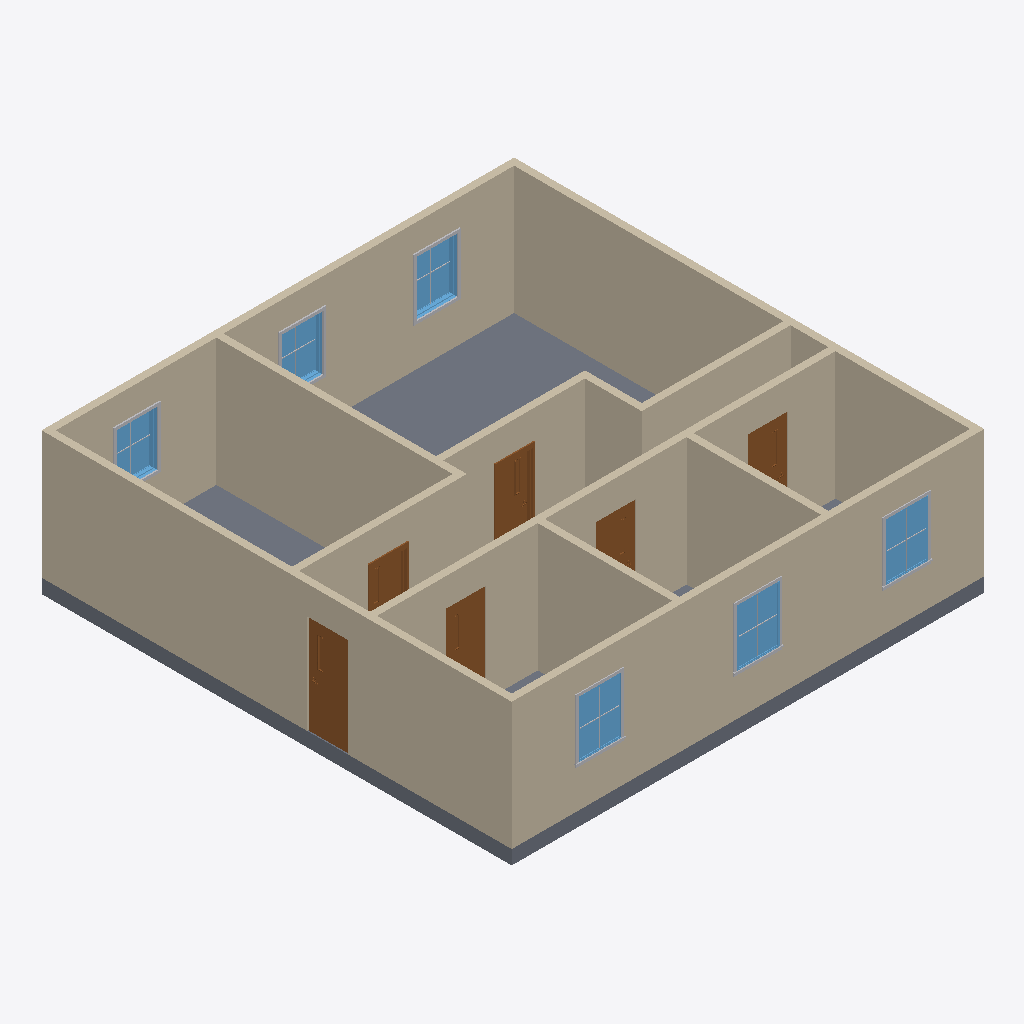
Isometric view of an IFC building model (IFC-SPF (STEP), schema IFC4X3, length unit millimetre), seen from the south-west, elements coloured by IFC class: 12 walls (beige), 12 other elements (light grey), 6 doors (brown), 6 windows (light blue), 1 slab (grey).
Extent 10.0 m × 10.0 m × 3.0 m (x, y, z). Storeys (2): L1 at 0.00 m; L2 at 2.70 m. Elements (44): 18 IfcBuildingElementProxy, 12 IfcWall, 6 IfcDoor, 6 IfcWindow, 1 IfcFurniture, 1 IfcSlab.

HEADER;
FILE_DESCRIPTION(('ViewDefinition [CoordinationView, QuantityTakeOffAddOnView]','RevitIdentifiers [ContentGUID: 4ba9d54e-d371-479e-91f3-e06e21918905, VersionGUID: 331da4ca-46b0-41c3-99cb-cd1010a0797f, NumberOfSaves: 10]','CoordinateReference [CoordinateBase: Shared Coordinates]'),'2;1');
FILE_NAME('247C_Corridor.ifc','2026-05-17T13:58:56+01:00',(''),(''),'ODA SDAI 25.12','Autodesk Revit 26.2.0.20 (RUS) - IFC 26.2.0.20','');
FILE_SCHEMA(('IFC4X3'));
ENDSEC;
DATA;
#29=IFCPROJECT('1BgTLEqt57df7pu6xURdRr',#18,'Project Number',$,$,'Project Name','Project Status',(#24),#18733);
#44=IFCSITE('1BgTLEqt57df7pu6xURdRt',#18,'Default',$,$,#43,$,$,.ELEMENT.,(42,21,31,401672),(-71,-3,-24,-345703),0.0,$,$);
#34=IFCBUILDING('1BgTLEqt57df7pu6xURdRq',#18,'Building Name',$,$,#32,$,'Building Name',.ELEMENT.,$,$,#33);
#37=IFCBUILDINGSTOREY('2JF4e6axWHqu3u0C1FZlmi',#18,'L1',$,'Level:8mm Head',#36,$,'L1',.ELEMENT.,0.0);
#41=IFCBUILDINGSTOREY('1ZGO8hrFCHqw0v0026FpFv',#18,'L2',$,'Level:8mm Head',#40,$,'L2',.ELEMENT.,2700.0);
#102=IFCWALL('3kQIpTVjrCohQ1MdVvJwie',#18,'Basic Wall:Generic - 150mm:1664932',$,'Basic Wall:Generic - 150mm',#87,#91,'1664932',.NOTDEFINED.);
#1105=IFCWALL('24ZJdryJb4kRKs_Xa8AOx_',#18,'Basic Wall:Generic - 150mm:1675301',$,'Basic Wall:Generic - 150mm',#1093,#1097,'1675301',.NOTDEFINED.);
#1069=IFCWALL('24ZJdryJb4kRKs_Xa8AP3r',#18,'Basic Wall:Generic - 150mm:1674798',$,'Basic Wall:Generic - 150mm',#1057,#1061,'1674798',.NOTDEFINED.);
#1033=IFCWALL('24ZJdryJb4kRKs_Xa8APBh',#18,'Basic Wall:Generic - 150mm:1674288',$,'Basic Wall:Generic - 150mm',#1021,#1025,'1674288',.NOTDEFINED.);
#191=IFCSLAB('27tzQaJmn7ePM31XrLwjIn',#18,'Floor:Generic 300mm:1670554',$,'Floor:Generic 300mm',#174,#190,'1670554',.FLOOR.);
#151=IFCWALL('3kQIpTVjrCohQ1MdVvJwPw',#18,'Basic Wall:Generic - 150mm:1665782',$,'Basic Wall:Generic - 150mm',#139,#143,'1665782',.NOTDEFINED.);
#1177=IFCWALL('24ZJdryJb4kRKs_Xa8AOod',#18,'Basic Wall:Generic - 150mm:1675900',$,'Basic Wall:Generic - 150mm',#1165,#1169,'1675900',.NOTDEFINED.);
#1213=IFCWALL('24ZJdryJb4kRKs_Xa8AOtM',#18,'Basic Wall:Generic - 150mm:1676045',$,'Basic Wall:Generic - 150mm',#1201,#1205,'1676045',.NOTDEFINED.);
#1141=IFCWALL('24ZJdryJb4kRKs_Xa8AO_3',#18,'Basic Wall:Generic - 150mm:1675608',$,'Basic Wall:Generic - 150mm',#1129,#1133,'1675608',.NOTDEFINED.);
#18262=IFCWALL('0p7QJAHh11mvdBpH0GkU1L',#18,'Basic Wall:Generic - 150mm:1677610',$,'Basic Wall:Generic - 150mm',#18250,#18254,'1677610',.NOTDEFINED.);
#18226=IFCWALL('0p7QJAHh11mvdBpH0GkU6r',#18,'Basic Wall:Generic - 150mm:1677514',$,'Basic Wall:Generic - 150mm',#18214,#18218,'1677514',.NOTDEFINED.);
#18298=IFCWALL('0p7QJAHh11mvdBpH0GkUBM',#18,'Basic Wall:Generic - 150mm:1678249',$,'Basic Wall:Generic - 150mm',#18286,#18290,'1678249',.NOTDEFINED.);
#18334=IFCWALL('0p7QJAHh11mvdBpH0GkUAG',#18,'Basic Wall:Generic - 150mm:1678319',$,'Basic Wall:Generic - 150mm',#18322,#18326,'1678319',.NOTDEFINED.);
#18193=IFCDOOR('24ZJdryJb4kRKs_Xa8AOaT',#18,'M_Door-Passage-Single-Vision_Lite:750 x 2000mm:1677254',$,'M_Door-Passage-Single-Vision_Lite:750 x 2000mm',#18510,#18189,'1677254',2100.0,850.0,.DOOR.,$,$);
#18362=IFCDOOR('0p7QJAHh11mvdBpH0GkULU',#18,'M_Door-Passage-Single-Vision_Lite:750 x 2000mm:1678369',$,'M_Door-Passage-Single-Vision_Lite:750 x 2000mm',#18732,#18358,'1678369',2100.0,850.0,.DOOR.,$,$);
#9229=IFCDOOR('24ZJdryJb4kRKs_Xa8AOhk',#18,'M_Door-Passage-Single-Vision_Lite:750 x 2000mm:1676341',$,'M_Door-Passage-Single-Vision_Lite:750 x 2000mm',#18531,#9225,'1676341',2100.0,850.0000000000006,.DOOR.,$,$);
#18013=IFCWINDOW('24ZJdryJb4kRKs_Xa8AOdA',#18,'M_Window-Fixed:900 x 1200mm:1677073',$,'M_Window-Fixed:900 x 1200mm',#18671,#18009,'1677073',1200.0000000000036,899.9999999999997,.WINDOW.,.NOTDEFINED.,$);
#17923=IFCWINDOW('24ZJdryJb4kRKs_Xa8AOX1',#18,'M_Window-Fixed:900 x 1200mm:1676954',$,'M_Window-Fixed:900 x 1200mm',#18651,#17919,'1676954',1200.0000000000036,899.9999999999998,.WINDOW.,.NOTDEFINED.,$);
#18103=IFCWINDOW('24ZJdryJb4kRKs_Xa8AOcB',#18,'M_Window-Fixed:900 x 1200mm:1677136',$,'M_Window-Fixed:900 x 1200mm',#18691,#18099,'1677136',1200.0000000000036,900.0000000000001,.WINDOW.,.NOTDEFINED.,$);
#17833=IFCWINDOW('24ZJdryJb4kRKs_Xa8AOY2',#18,'M_Window-Fixed:900 x 1200mm:1676889',$,'M_Window-Fixed:900 x 1200mm',#18631,#17829,'1676889',1200.0000000000036,899.9999999999998,.WINDOW.,.NOTDEFINED.,$);
#17525=IFCWINDOW('24ZJdryJb4kRKs_Xa8AOiA',#18,'M_Window-Fixed:900 x 1200mm:1676753',$,'M_Window-Fixed:900 x 1200mm',#18591,#17521,'1676753',1200.0000000000036,900.0000000000001,.WINDOW.,.NOTDEFINED.,$);
#17223=IFCDOOR('24ZJdryJb4kRKs_Xa8AOlE',#18,'M_Door-Passage-Single-Vision_Lite:750 x 2000mm:1676565',$,'M_Door-Passage-Single-Vision_Lite:750 x 2000mm',#18571,#17219,'1676565',2100.0,850.0,.DOOR.,$,$);
#17743=IFCWINDOW('24ZJdryJb4kRKs_Xa8AOZ1',#18,'M_Window-Fixed:900 x 1200mm:1676826',$,'M_Window-Fixed:900 x 1200mm',#18611,#17739,'1676826',1200.0000000000036,899.9999999999997,.WINDOW.,.NOTDEFINED.,$);
#18387=IFCDOOR('0p7QJAHh11mvdBpH0GkUMM',#18,'M_Door-Passage-Single-Vision_Lite:750 x 2000mm:1678569',$,'M_Door-Passage-Single-Vision_Lite:750 x 2000mm',#18711,#18383,'1678569',2100.0,850.0000000000006,.DOOR.,$,$);
#17198=IFCDOOR('24ZJdryJb4kRKs_Xa8AOfq',#18,'M_Door-Passage-Single-Vision_Lite:750 x 2000mm:1676463',$,'M_Door-Passage-Single-Vision_Lite:750 x 2000mm',#18551,#17194,'1676463',2100.0,850.0,.DOOR.,$,$);
#17902=IFCBUILDINGELEMENTPROXY('24ZJdryJb4kRKs_Xa8AOY5',#18,'M_Trim-Window-Interior-Flat:Picture Frame:1676894',$,'M_Trim-Window-Interior-Flat:Picture Frame',#17901,#17898,'1676894',.NOTDEFINED.);
#17971=IFCBUILDINGELEMENTPROXY('24ZJdryJb4kRKs_Xa8AOX5',#18,'M_Trim-Window-Exterior-Flat:with Sill:1676958',$,'M_Trim-Window-Exterior-Flat:with Sill',#17970,#17967,'1676958',.NOTDEFINED.);
#18151=IFCBUILDINGELEMENTPROXY('24ZJdryJb4kRKs_Xa8AOcF',#18,'M_Trim-Window-Exterior-Flat:with Sill:1677140',$,'M_Trim-Window-Exterior-Flat:with Sill',#18150,#18147,'1677140',.NOTDEFINED.);
#18061=IFCBUILDINGELEMENTPROXY('24ZJdryJb4kRKs_Xa8AOdE',#18,'M_Trim-Window-Exterior-Flat:with Sill:1677077',$,'M_Trim-Window-Exterior-Flat:with Sill',#18060,#18057,'1677077',.NOTDEFINED.);
#17721=IFCBUILDINGELEMENTPROXY('24ZJdryJb4kRKs_Xa8AOiD',#18,'M_Trim-Window-Interior-Flat:Picture Frame:1676758',$,'M_Trim-Window-Interior-Flat:Picture Frame',#17720,#17717,'1676758',.NOTDEFINED.);
#17812=IFCBUILDINGELEMENTPROXY('24ZJdryJb4kRKs_Xa8AOZ4',#18,'M_Trim-Window-Interior-Flat:Picture Frame:1676831',$,'M_Trim-Window-Interior-Flat:Picture Frame',#17811,#17808,'1676831',.NOTDEFINED.);
#17947=IFCBUILDINGELEMENTPROXY('24ZJdryJb4kRKs_Xa8AOX6',#18,'M_Muntin Pattern_2x2:M_Muntin Pattern_2x2:1676957',$,'M_Muntin Pattern_2x2:M_Muntin Pattern_2x2',#17946,#17943,'1676957',.NOTDEFINED.);
#18127=IFCBUILDINGELEMENTPROXY('24ZJdryJb4kRKs_Xa8AOc8',#18,'M_Muntin Pattern_2x2:M_Muntin Pattern_2x2:1677139',$,'M_Muntin Pattern_2x2:M_Muntin Pattern_2x2',#18126,#18123,'1677139',.NOTDEFINED.);
#18037=IFCBUILDINGELEMENTPROXY('24ZJdryJb4kRKs_Xa8AOdF',#18,'M_Muntin Pattern_2x2:M_Muntin Pattern_2x2:1677076',$,'M_Muntin Pattern_2x2:M_Muntin Pattern_2x2',#18036,#18033,'1677076',.NOTDEFINED.);
#17857=IFCBUILDINGELEMENTPROXY('24ZJdryJb4kRKs_Xa8AOY7',#18,'M_Muntin Pattern_2x2:M_Muntin Pattern_2x2:1676892',$,'M_Muntin Pattern_2x2:M_Muntin Pattern_2x2',#17856,#17853,'1676892',.NOTDEFINED.);
#17613=IFCBUILDINGELEMENTPROXY('24ZJdryJb4kRKs_Xa8AOiF',#18,'M_Muntin Pattern_2x2:M_Muntin Pattern_2x2:1676756',$,'M_Muntin Pattern_2x2:M_Muntin Pattern_2x2',#17612,#17609,'1676756',.NOTDEFINED.);
#17767=IFCBUILDINGELEMENTPROXY('24ZJdryJb4kRKs_Xa8AOZ6',#18,'M_Muntin Pattern_2x2:M_Muntin Pattern_2x2:1676829',$,'M_Muntin Pattern_2x2:M_Muntin Pattern_2x2',#17766,#17763,'1676829',.NOTDEFINED.);
ENDSEC;
